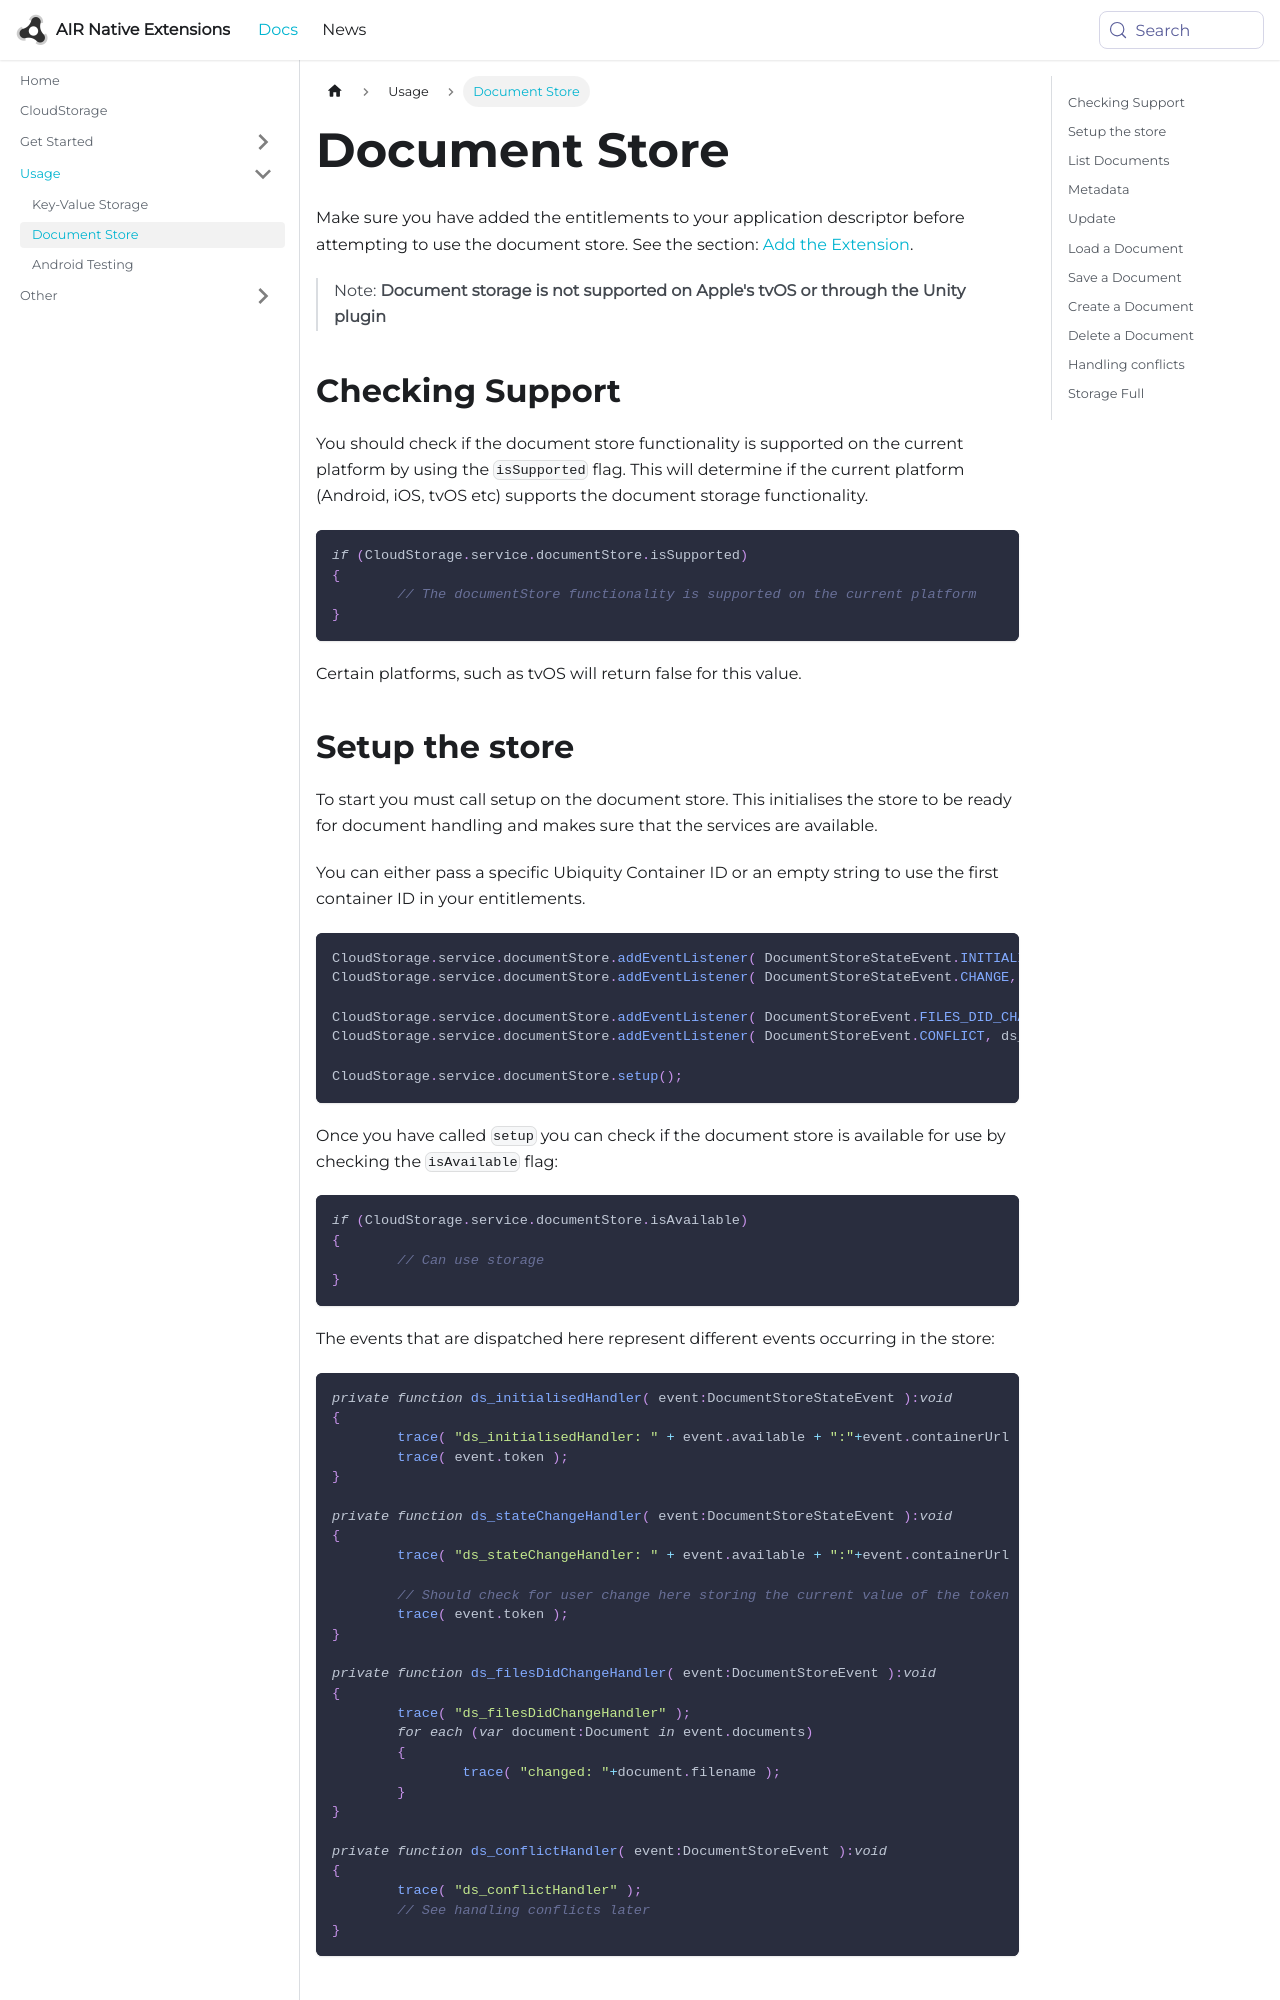

repository: airnativeextensions/nativeextensions-documentation · page: docs/cloudstorage/document-store/index.html · generator: docusaurus

---
title: Document Store
sidebar_label: Document Store
---


Make sure you have added the entitlements to your application descriptor before attempting to 
use the document store. See the section: [Add the Extension](add-the-extension.mdx).

> 
> Note: **Document storage is not supported on Apple's tvOS or through the Unity plugin**
>


## Checking Support

You should check if the document store functionality is supported on the current platform by using
the `isSupported` flag. This will determine if the current platform (Android, iOS, tvOS etc) supports
the document storage functionality.


```actionscript
if (CloudStorage.service.documentStore.isSupported)
{
	// The documentStore functionality is supported on the current platform
}
```

Certain platforms, such as tvOS will return false for this value. 



## Setup the store

To start you must call setup on the document store. This initialises the store to be ready for 
document handling and makes sure that the services are available.

You can either pass a specific Ubiquity Container ID or an empty string to use the first container 
ID in your entitlements.


```actionscript
CloudStorage.service.documentStore.addEventListener( DocumentStoreStateEvent.INITIALISED, ds_initialisedHandler );
CloudStorage.service.documentStore.addEventListener( DocumentStoreStateEvent.CHANGE, ds_stateChangeHandler );

CloudStorage.service.documentStore.addEventListener( DocumentStoreEvent.FILES_DID_CHANGE, ds_filesDidChangeHandler );
CloudStorage.service.documentStore.addEventListener( DocumentStoreEvent.CONFLICT, ds_conflictHandler );

CloudStorage.service.documentStore.setup();
```

Once you have called `setup` you can check if the document store is available for use by checking
the `isAvailable` flag:


```actionscript
if (CloudStorage.service.documentStore.isAvailable)
{
	// Can use storage
}
```


The events that are dispatched here represent different events occurring in the store:


```actionscript
private function ds_initialisedHandler( event:DocumentStoreStateEvent ):void
{
	trace( "ds_initialisedHandler: " + event.available + ":"+event.containerUrl );
	trace( event.token );
}

private function ds_stateChangeHandler( event:DocumentStoreStateEvent ):void
{
	trace( "ds_stateChangeHandler: " + event.available + ":"+event.containerUrl );
	
	// Should check for user change here storing the current value of the token
	trace( event.token );
}

private function ds_filesDidChangeHandler( event:DocumentStoreEvent ):void
{
	trace( "ds_filesDidChangeHandler" );
	for each (var document:Document in event.documents)
	{
		trace( "changed: "+document.filename );
	}
}

private function ds_conflictHandler( event:DocumentStoreEvent ):void
{
	trace( "ds_conflictHandler" );
	// See handling conflicts later
}
```
